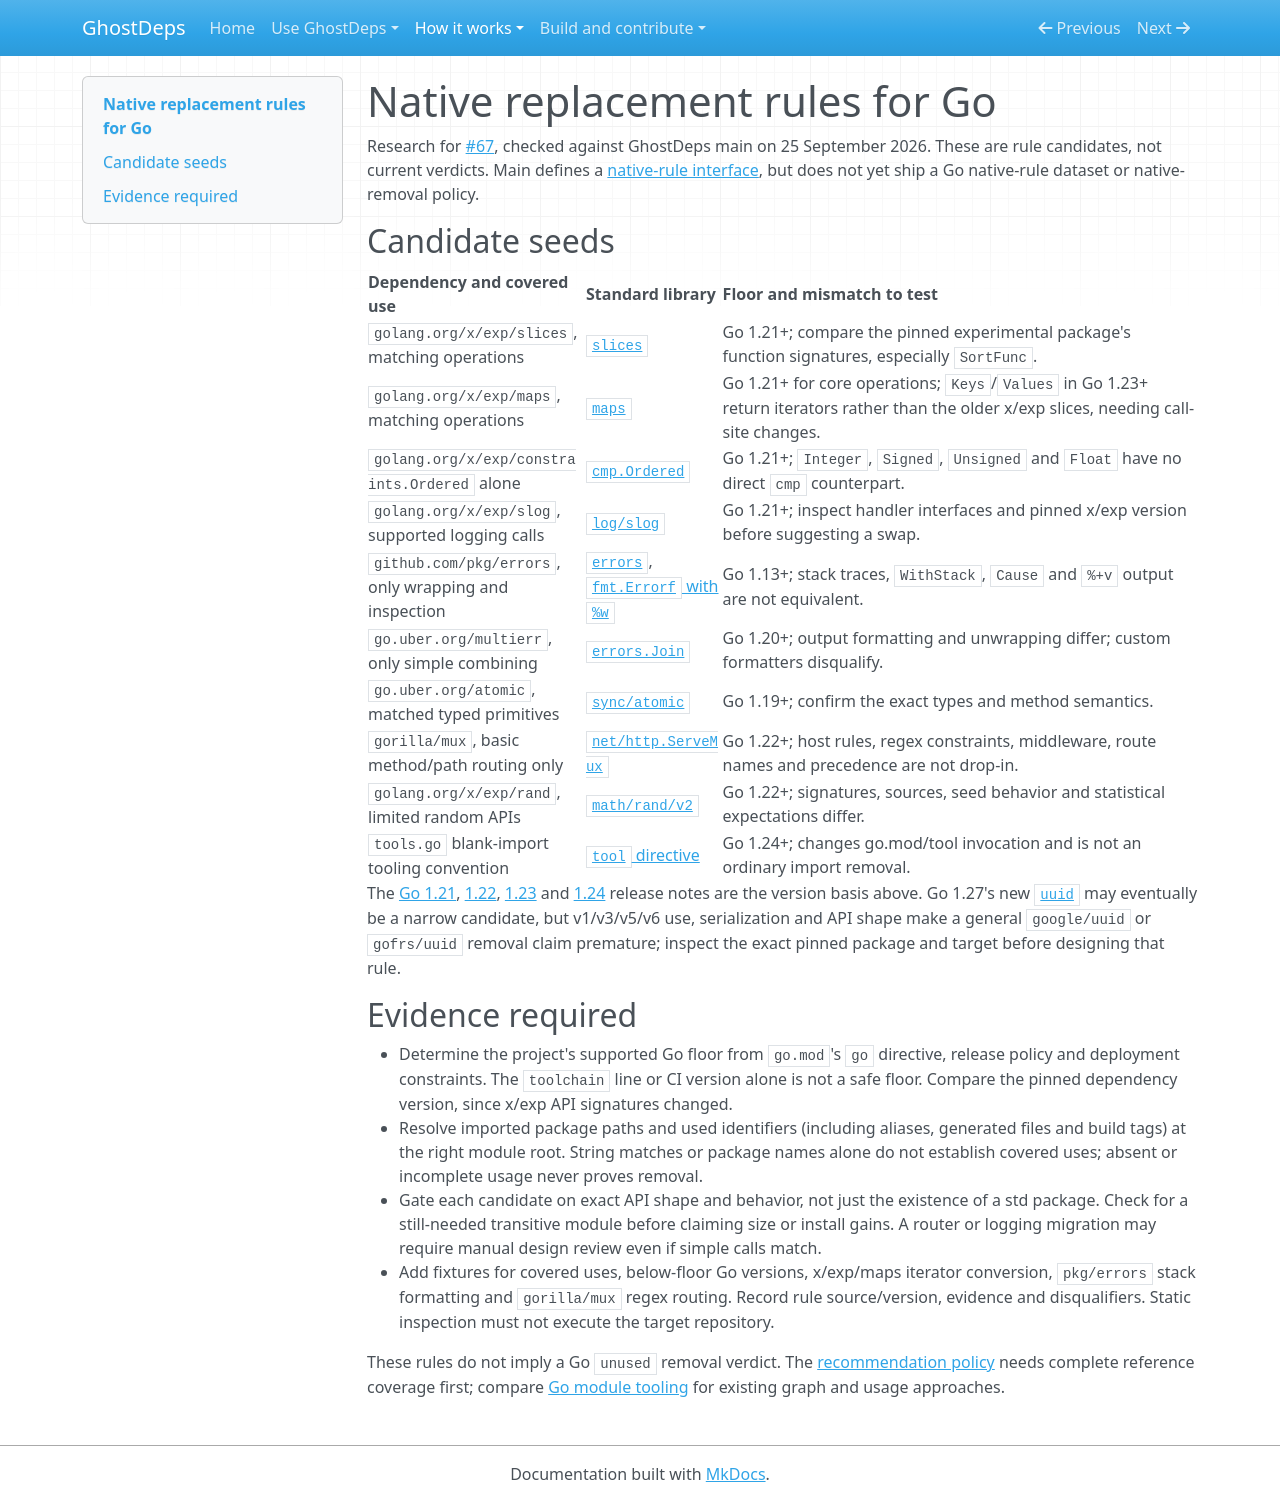

repository: rowkavdev/ghostdeps · page: research/native-rules-go/index.html · generator: mkdocs

# Native replacement rules for Go

Research for [#67](https://github.com/rowkavdev/ghostdeps/issues/67), checked against GhostDeps main on 25 September 2026. These are rule candidates, not current verdicts. Main defines a [native-rule interface](https://github.com/rowkavdev/ghostdeps/blob/main/packages/core/src/native-rules/index.ts), but does not yet ship a Go native-rule dataset or native-removal policy.

## Candidate seeds

| Dependency and covered use                            | Standard library                                                                               | Floor and mismatch to test                                                                                                                |
| ----------------------------------------------------- | ---------------------------------------------------------------------------------------------- | ----------------------------------------------------------------------------------------------------------------------------------------- |
| `golang.org/x/exp/slices`, matching operations        | [`slices`](https://pkg.go.dev/slices)                                                          | Go 1.21+; compare the pinned experimental package's function signatures, especially `SortFunc`.                                           |
| `golang.org/x/exp/maps`, matching operations          | [`maps`](https://pkg.go.dev/maps)                                                              | Go 1.21+ for core operations; `Keys`/`Values` in Go 1.23+ return iterators rather than the older x/exp slices, needing call-site changes. |
| `golang.org/x/exp/constraints.Ordered` alone          | [`cmp.Ordered`](https://pkg.go.dev/cmp#Ordered)                                                | Go 1.21+; `Integer`, `Signed`, `Unsigned` and `Float` have no direct `cmp` counterpart.                                                   |
| `golang.org/x/exp/slog`, supported logging calls      | [`log/slog`](https://pkg.go.dev/log/slog)                                                      | Go 1.21+; inspect handler interfaces and pinned x/exp version before suggesting a swap.                                                   |
| `github.com/pkg/errors`, only wrapping and inspection | [`errors`](https://pkg.go.dev/errors), [`fmt.Errorf` with `%w`](https://pkg.go.dev/fmt#Errorf) | Go 1.13+; stack traces, `WithStack`, `Cause` and `%+v` output are not equivalent.                                                         |
| `go.uber.org/multierr`, only simple combining         | [`errors.Join`](https://pkg.go.dev/errors#Join)                                                | Go 1.20+; output formatting and unwrapping differ; custom formatters disqualify.                                                          |
| `go.uber.org/atomic`, matched typed primitives        | [`sync/atomic`](https://pkg.go.dev/sync/atomic)                                                | Go 1.19+; confirm the exact types and method semantics.                                                                                   |
| `gorilla/mux`, basic method/path routing only         | [`net/http.ServeMux`](https://pkg.go.dev/net/http#ServeMux)                                    | Go 1.22+; host rules, regex constraints, middleware, route names and precedence are not drop-in.                                          |
| `golang.org/x/exp/rand`, limited random APIs          | [`math/rand/v2`](https://pkg.go.dev/math/rand/v2)                                              | Go 1.22+; signatures, sources, seed behavior and statistical expectations differ.                                                         |
| `tools.go` blank-import tooling convention            | [`tool` directive](https://go.dev/doc/go1.24)                                                  | Go 1.24+; changes go.mod/tool invocation and is not an ordinary import removal.                                                           |

The [Go 1.21](https://go.dev/doc/go1.21), [1.22](https://go.dev/doc/go1.22), [1.23](https://go.dev/doc/go1.23) and [1.24](https://go.dev/doc/go1.24) release notes are the version basis above. Go 1.27's new [`uuid`](https://pkg.go.dev/uuid) may eventually be a narrow candidate, but v1/v3/v5/v6 use, serialization and API shape make a general `google/uuid` or `gofrs/uuid` removal claim premature; inspect the exact pinned package and target before designing that rule.

## Evidence required

- Determine the project's supported Go floor from `go.mod`'s `go` directive, release policy and deployment constraints. The `toolchain` line or CI version alone is not a safe floor. Compare the pinned dependency version, since x/exp API signatures changed.
- Resolve imported package paths and used identifiers (including aliases, generated files and build tags) at the right module root. String matches or package names alone do not establish covered uses; absent or incomplete usage never proves removal.
- Gate each candidate on exact API shape and behavior, not just the existence of a std package. Check for a still-needed transitive module before claiming size or install gains. A router or logging migration may require manual design review even if simple calls match.
- Add fixtures for covered uses, below-floor Go versions, x/exp/maps iterator conversion, `pkg/errors` stack formatting and `gorilla/mux` regex routing. Record rule source/version, evidence and disqualifiers. Static inspection must not execute the target repository.

These rules do not imply a Go `unused` removal verdict. The [recommendation policy](../recommendation-policy.md) needs complete reference coverage first; compare [Go module tooling](go-module-tools.md) for existing graph and usage approaches.
